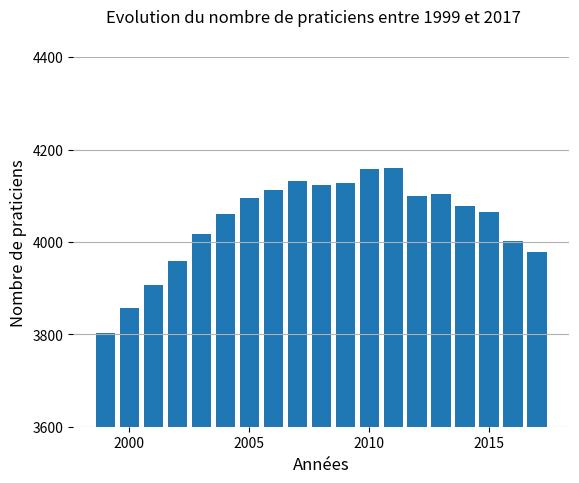

Write Python code to recreate this figure.
from matplotlib.ticker import FuncFormatter
import matplotlib.pyplot as plt
import numpy as np

fontsize = 12
x = [1999, 2000, 2001, 2002, 2003, 2004, 2005, 2006, 2007, 2008, 2009, 2010, 2011, 2012, 2013, 2014, 2015, 2016, 2017]
y = [3803, 3858, 3906, 3958, 4018, 4061, 4094, 4112, 4131, 4124, 4128, 4157, 4160, 4100, 4104, 4077, 4065, 4003, 3979]

fig = plt.figure()
plt.box(on=None)
plt.gca().yaxis.grid(True)
fig.suptitle('Evolution du nombre de praticiens entre 1999 et 2017', fontsize=fontsize)
plt.bar(x, y)
plt.xlabel('Années', fontsize=fontsize)
plt.ylabel('Nombre de praticiens', fontsize=fontsize)
# plt.xlim(1999, 2017)
plt.yticks([3600, 3800, 4000, 4200, 4400])
plt.xticks([2000, 2005, 2010, 2015])
plt.ylim(3600, 4400)
plt.show()
plt.savefig("foo.pdf", bbox_inches='tight')